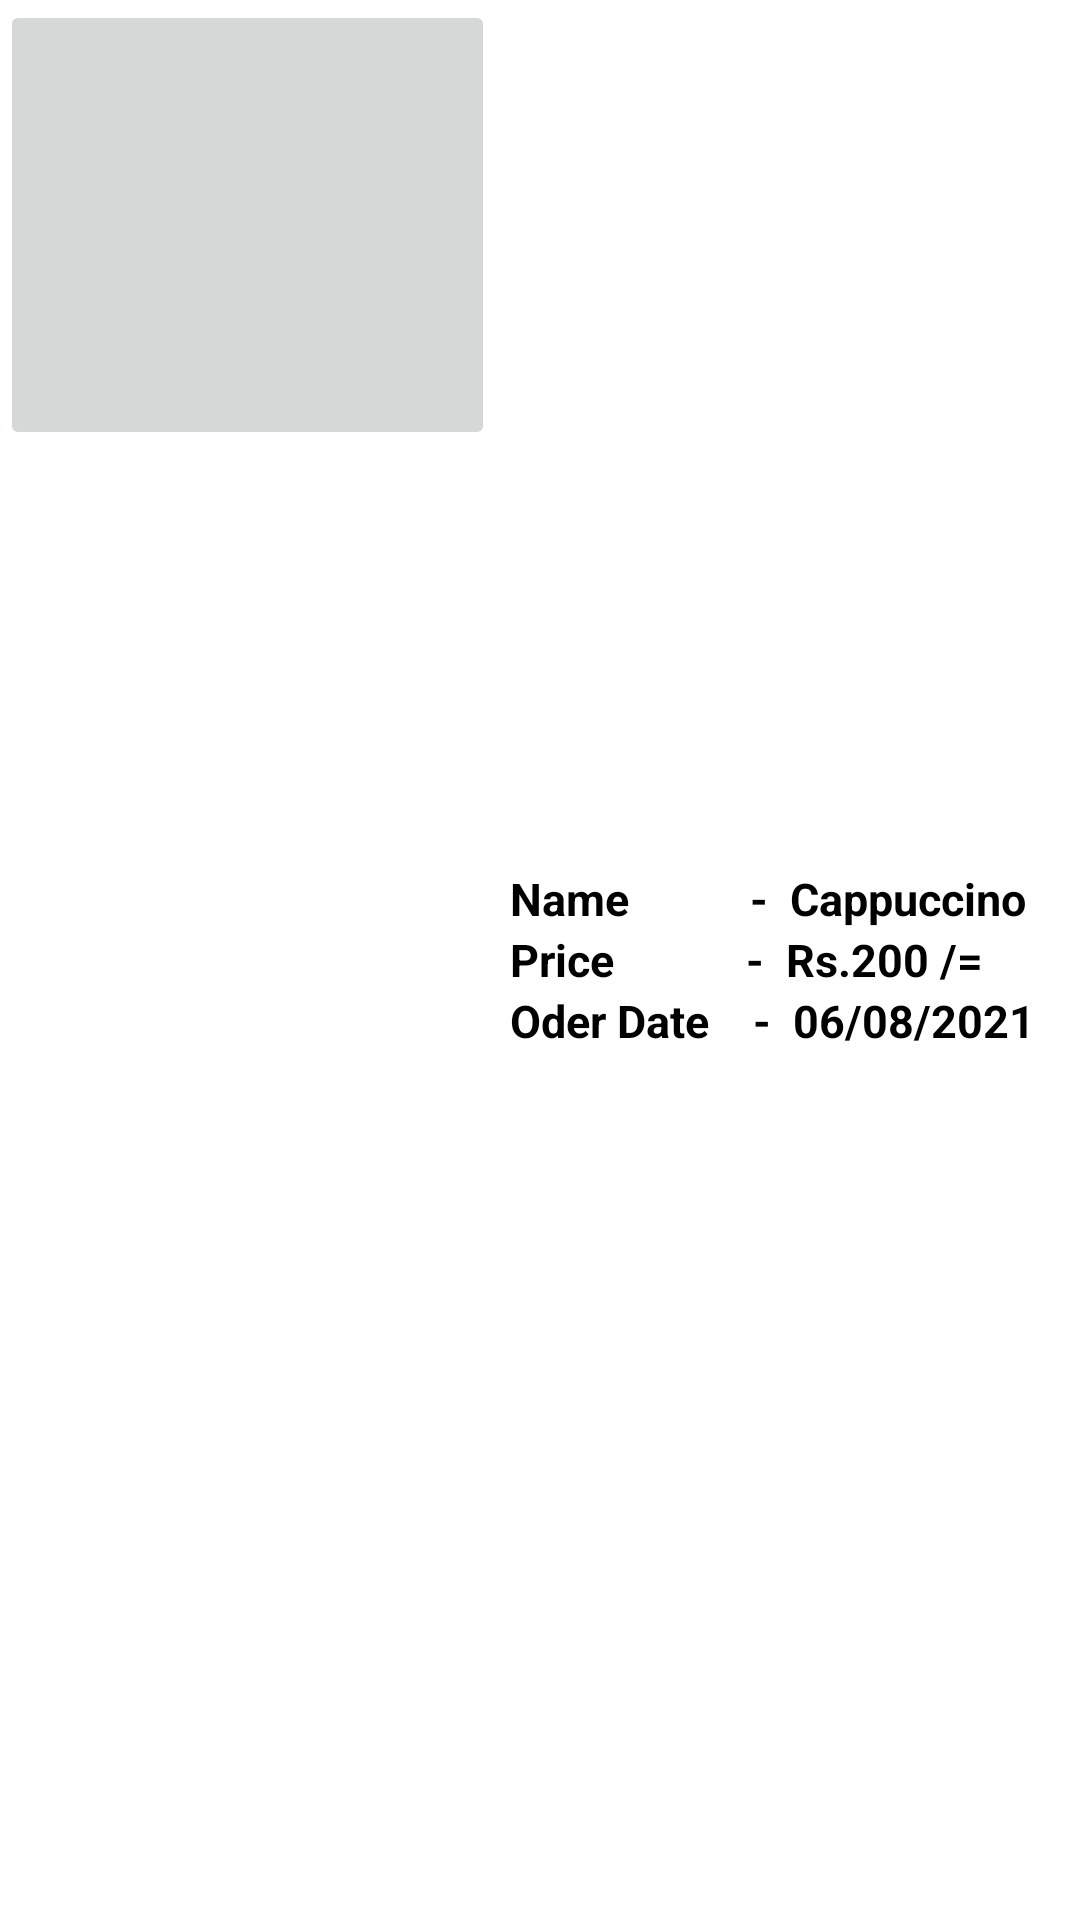

Layout XML and referenced resources for this Android screen:
<!-- AndroidManifest.xml: application theme Theme.CoffeeSecrets -->
<!-- res/layout/order_history_adapter.xml -->
<?xml version="1.0" encoding="utf-8"?>
<LinearLayout xmlns:android="http://schemas.android.com/apk/res/android"
    android:layout_width="match_parent"
    android:layout_height="wrap_content">

    <ImageButton
        android:id="@+id/oha_image"
        android:layout_width="150dp"

        android:layout_height="150dp"
        android:layout_weight="1"
        android:scaleType="centerCrop"
        android:src="@drawable/cvb" />

    <LinearLayout
        android:layout_width="wrap_content"
        android:layout_height="match_parent"
        android:layout_marginLeft="5dp"
        android:layout_weight="1"
        android:gravity="center_vertical"
        android:orientation="vertical">

        <TextView
            android:id="@+id/oha_name"
            android:layout_width="match_parent"
            android:layout_height="wrap_content"
            android:text="Name           -  Cappuccino"
            android:textColor="@color/black"
            android:textSize="15dp"
            android:textStyle="bold" />

        <TextView
            android:id="@+id/oha_price"
            android:layout_width="match_parent"
            android:layout_height="wrap_content"
            android:text="Price            -  Rs.200 /="
            android:textColor="@color/black"
            android:textSize="15dp"
            android:textStyle="bold" />


        <TextView
            android:id="@+id/oha_date"
            android:layout_width="match_parent"
            android:layout_height="wrap_content"
            android:text="Oder Date    -  06/08/2021"
            android:textColor="@color/black"
            android:textSize="15dp"
            android:textStyle="bold" />


    </LinearLayout>
</LinearLayout>
<!-- resources referenced by this layout -->
<resources>
  <style name="Theme.CoffeeSecrets" parent="Theme.MaterialComponents.DayNight.NoActionBar">
          
          <item name="colorPrimary">@color/purple_500</item>
          <item name="colorPrimaryVariant">@color/purple_700</item>
          <item name="colorOnPrimary">@color/white</item>
          
          <item name="colorSecondary">@color/teal_200</item>
          <item name="colorSecondaryVariant">@color/teal_700</item>
          <item name="colorOnSecondary">@color/black</item>
          
          <item name="android:statusBarColor" tools:targetApi="l">?attr/colorPrimaryVariant</item>
          
      </style>
  <!-- not gathered from this repository: default colours our renderer supplied (Android Studio template values) -->
  <color name="purple_500">#FF6200EE</color>
  <color name="purple_700">#FF3700B3</color>
  <color name="teal_200">#FF03DAC5</color>
  <color name="teal_700">#FF018786</color>
  <color name="black">#FF000000</color>
  <color name="white">#FFFFFFFF</color>
</resources>
